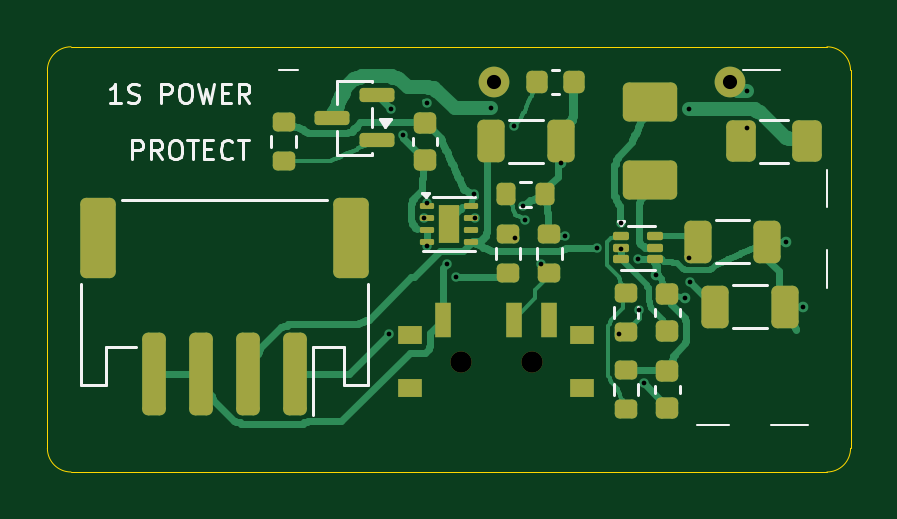
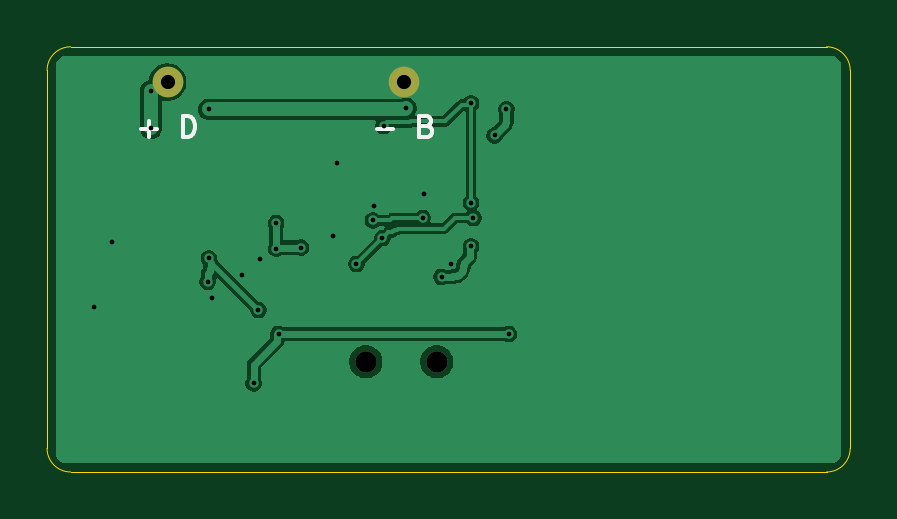
Circuit board: 11 layer files. Board 34.0 x 18.0 mm.
- bottom_copper: YuEEG_H_POWER-B_Cu.gbl (35781 bytes)
- bottom_mask: YuEEG_H_POWER-B_Mask.gbs (667 bytes)
- paste: YuEEG_H_POWER-B_Paste.gbp (471 bytes)
- bottom_silk: YuEEG_H_POWER-B_Silkscreen.gbo (2082 bytes)
- outline: YuEEG_H_POWER-Edge_Cuts.gm1 (950 bytes)
- top_copper: YuEEG_H_POWER-F_Cu.gtl (49513 bytes)
- top_mask: YuEEG_H_POWER-F_Mask.gts (4582 bytes)
- paste: YuEEG_H_POWER-F_Paste.gtp (4502 bytes)
- top_silk: YuEEG_H_POWER-F_Silkscreen.gto (9998 bytes)
- drill: YuEEG_H_POWER-NPTH.drl (376 bytes)
- drill: YuEEG_H_POWER-PTH.drl (890 bytes)

=== bottom_copper: YuEEG_H_POWER-B_Cu.gbl (35781 bytes, source omitted) ===
=== bottom_mask: YuEEG_H_POWER-B_Mask.gbs ===
%TF.GenerationSoftware,KiCad,Pcbnew,9.0.5*%
%TF.CreationDate,2026-11-01T04:16:15+08:00*%
%TF.ProjectId,YuEEG_H_POWER,59754545-475f-4485-9f50-4f5745522e6b,rev?*%
%TF.SameCoordinates,Original*%
%TF.FileFunction,Soldermask,Bot*%
%TF.FilePolarity,Negative*%
%FSLAX46Y46*%
G04 Gerber Fmt 4.6, Leading zero omitted, Abs format (unit mm)*
G04 Created by KiCad (PCBNEW 9.0.5) date 2026-11-01 04:16:15*
%MOMM*%
%LPD*%
G01*
G04 APERTURE LIST*
%ADD10C,0.900000*%
%ADD11C,1.300000*%
G04 APERTURE END LIST*
D10*
%TO.C,SWP1*%
X17500000Y-13330000D03*
X20500000Y-13330000D03*
%TD*%
D11*
%TO.C,JP1*%
X28900000Y-1500000D03*
X18900000Y-1500000D03*
%TD*%
M02*

=== paste: YuEEG_H_POWER-B_Paste.gbp ===
%TF.GenerationSoftware,KiCad,Pcbnew,9.0.5*%
%TF.CreationDate,2026-11-01T04:16:15+08:00*%
%TF.ProjectId,YuEEG_H_POWER,59754545-475f-4485-9f50-4f5745522e6b,rev?*%
%TF.SameCoordinates,Original*%
%TF.FileFunction,Paste,Bot*%
%TF.FilePolarity,Positive*%
%FSLAX46Y46*%
G04 Gerber Fmt 4.6, Leading zero omitted, Abs format (unit mm)*
G04 Created by KiCad (PCBNEW 9.0.5) date 2026-11-01 04:16:15*
%MOMM*%
%LPD*%
G01*
G04 APERTURE LIST*
G04 APERTURE END LIST*
M02*

=== bottom_silk: YuEEG_H_POWER-B_Silkscreen.gbo ===
%TF.GenerationSoftware,KiCad,Pcbnew,9.0.5*%
%TF.CreationDate,2026-11-01T04:16:15+08:00*%
%TF.ProjectId,YuEEG_H_POWER,59754545-475f-4485-9f50-4f5745522e6b,rev?*%
%TF.SameCoordinates,Original*%
%TF.FileFunction,Legend,Bot*%
%TF.FilePolarity,Positive*%
%FSLAX46Y46*%
G04 Gerber Fmt 4.6, Leading zero omitted, Abs format (unit mm)*
G04 Created by KiCad (PCBNEW 9.0.5) date 2026-11-01 04:16:15*
%MOMM*%
%LPD*%
G01*
G04 APERTURE LIST*
%ADD10C,0.150000*%
G04 APERTURE END LIST*
D10*
X30035714Y-3465700D02*
X29350000Y-3465700D01*
X29692857Y-3808557D02*
X29692857Y-3122842D01*
X28235714Y-3808557D02*
X28235714Y-2908557D01*
X28235714Y-2908557D02*
X28021428Y-2908557D01*
X28021428Y-2908557D02*
X27892857Y-2951414D01*
X27892857Y-2951414D02*
X27807142Y-3037128D01*
X27807142Y-3037128D02*
X27764285Y-3122842D01*
X27764285Y-3122842D02*
X27721428Y-3294271D01*
X27721428Y-3294271D02*
X27721428Y-3422842D01*
X27721428Y-3422842D02*
X27764285Y-3594271D01*
X27764285Y-3594271D02*
X27807142Y-3679985D01*
X27807142Y-3679985D02*
X27892857Y-3765700D01*
X27892857Y-3765700D02*
X28021428Y-3808557D01*
X28021428Y-3808557D02*
X28235714Y-3808557D01*
X20035714Y-3465700D02*
X19350000Y-3465700D01*
X17935714Y-3337128D02*
X17807142Y-3379985D01*
X17807142Y-3379985D02*
X17764285Y-3422842D01*
X17764285Y-3422842D02*
X17721428Y-3508557D01*
X17721428Y-3508557D02*
X17721428Y-3637128D01*
X17721428Y-3637128D02*
X17764285Y-3722842D01*
X17764285Y-3722842D02*
X17807142Y-3765700D01*
X17807142Y-3765700D02*
X17892857Y-3808557D01*
X17892857Y-3808557D02*
X18235714Y-3808557D01*
X18235714Y-3808557D02*
X18235714Y-2908557D01*
X18235714Y-2908557D02*
X17935714Y-2908557D01*
X17935714Y-2908557D02*
X17850000Y-2951414D01*
X17850000Y-2951414D02*
X17807142Y-2994271D01*
X17807142Y-2994271D02*
X17764285Y-3079985D01*
X17764285Y-3079985D02*
X17764285Y-3165700D01*
X17764285Y-3165700D02*
X17807142Y-3251414D01*
X17807142Y-3251414D02*
X17850000Y-3294271D01*
X17850000Y-3294271D02*
X17935714Y-3337128D01*
X17935714Y-3337128D02*
X18235714Y-3337128D01*
M02*

=== outline: YuEEG_H_POWER-Edge_Cuts.gm1 ===
%TF.GenerationSoftware,KiCad,Pcbnew,9.0.5*%
%TF.CreationDate,2026-11-01T04:16:15+08:00*%
%TF.ProjectId,YuEEG_H_POWER,59754545-475f-4485-9f50-4f5745522e6b,rev?*%
%TF.SameCoordinates,Original*%
%TF.FileFunction,Profile,NP*%
%FSLAX46Y46*%
G04 Gerber Fmt 4.6, Leading zero omitted, Abs format (unit mm)*
G04 Created by KiCad (PCBNEW 9.0.5) date 2026-11-01 04:16:15*
%MOMM*%
%LPD*%
G01*
G04 APERTURE LIST*
%TA.AperFunction,Profile*%
%ADD10C,0.050000*%
%TD*%
G04 APERTURE END LIST*
D10*
X33000000Y-18000000D02*
X1000000Y-18000000D01*
X1000000Y-18000000D02*
G75*
G02*
X0Y-17000000I0J1000000D01*
G01*
X34000000Y-1000000D02*
X34000000Y-17000000D01*
X1000000Y0D02*
X33000000Y0D01*
X34000000Y-17000000D02*
G75*
G02*
X33000000Y-18000000I-1000000J0D01*
G01*
X33000000Y0D02*
G75*
G02*
X34000000Y-1000000I0J-1000000D01*
G01*
X0Y-17000000D02*
X0Y-1000000D01*
X0Y-1000000D02*
G75*
G02*
X1000000Y0I1000000J0D01*
G01*
M02*

=== top_copper: YuEEG_H_POWER-F_Cu.gtl (49513 bytes, source omitted) ===
=== top_mask: YuEEG_H_POWER-F_Mask.gts ===
%TF.GenerationSoftware,KiCad,Pcbnew,9.0.5*%
%TF.CreationDate,2026-11-01T04:16:15+08:00*%
%TF.ProjectId,YuEEG_H_POWER,59754545-475f-4485-9f50-4f5745522e6b,rev?*%
%TF.SameCoordinates,Original*%
%TF.FileFunction,Soldermask,Top*%
%TF.FilePolarity,Negative*%
%FSLAX46Y46*%
G04 Gerber Fmt 4.6, Leading zero omitted, Abs format (unit mm)*
G04 Created by KiCad (PCBNEW 9.0.5) date 2026-11-01 04:16:15*
%MOMM*%
%LPD*%
G01*
G04 APERTURE LIST*
G04 Aperture macros list*
%AMRoundRect*
0 Rectangle with rounded corners*
0 $1 Rounding radius*
0 $2 $3 $4 $5 $6 $7 $8 $9 X,Y pos of 4 corners*
0 Add a 4 corners polygon primitive as box body*
4,1,4,$2,$3,$4,$5,$6,$7,$8,$9,$2,$3,0*
0 Add four circle primitives for the rounded corners*
1,1,$1+$1,$2,$3*
1,1,$1+$1,$4,$5*
1,1,$1+$1,$6,$7*
1,1,$1+$1,$8,$9*
0 Add four rect primitives between the rounded corners*
20,1,$1+$1,$2,$3,$4,$5,0*
20,1,$1+$1,$4,$5,$6,$7,0*
20,1,$1+$1,$6,$7,$8,$9,0*
20,1,$1+$1,$8,$9,$2,$3,0*%
G04 Aperture macros list end*
%ADD10RoundRect,0.150000X0.587500X0.150000X-0.587500X0.150000X-0.587500X-0.150000X0.587500X-0.150000X0*%
%ADD11RoundRect,0.247500X-0.902500X0.577500X-0.902500X-0.577500X0.902500X-0.577500X0.902500X0.577500X0*%
%ADD12RoundRect,0.200000X0.275000X-0.200000X0.275000X0.200000X-0.275000X0.200000X-0.275000X-0.200000X0*%
%ADD13RoundRect,0.250000X-0.375000X-0.625000X0.375000X-0.625000X0.375000X0.625000X-0.375000X0.625000X0*%
%ADD14RoundRect,0.250000X0.250000X1.500000X-0.250000X1.500000X-0.250000X-1.500000X0.250000X-1.500000X0*%
%ADD15RoundRect,0.250001X0.499999X1.449999X-0.499999X1.449999X-0.499999X-1.449999X0.499999X-1.449999X0*%
%ADD16R,1.000000X0.800000*%
%ADD17C,0.900000*%
%ADD18R,0.700000X1.500000*%
%ADD19RoundRect,0.225000X0.250000X-0.225000X0.250000X0.225000X-0.250000X0.225000X-0.250000X-0.225000X0*%
%ADD20RoundRect,0.062500X-0.237500X-0.062500X0.237500X-0.062500X0.237500X0.062500X-0.237500X0.062500X0*%
%ADD21R,0.900000X1.600000*%
%ADD22RoundRect,0.087500X-0.250000X-0.087500X0.250000X-0.087500X0.250000X0.087500X-0.250000X0.087500X0*%
%ADD23RoundRect,0.250000X-0.325000X-0.650000X0.325000X-0.650000X0.325000X0.650000X-0.325000X0.650000X0*%
%ADD24RoundRect,0.225000X-0.225000X-0.250000X0.225000X-0.250000X0.225000X0.250000X-0.225000X0.250000X0*%
%ADD25RoundRect,0.200000X-0.200000X-0.275000X0.200000X-0.275000X0.200000X0.275000X-0.200000X0.275000X0*%
%ADD26C,1.300000*%
G04 APERTURE END LIST*
D10*
%TO.C,QP1*%
X13937500Y-3950000D03*
X13937500Y-2050000D03*
X12062500Y-3000000D03*
%TD*%
D11*
%TO.C,LP1*%
X25500000Y-2350000D03*
X25500000Y-5650000D03*
%TD*%
D12*
%TO.C,RP6*%
X24500000Y-15325000D03*
X24500000Y-13675000D03*
%TD*%
D13*
%TO.C,FP1*%
X29350000Y-4000000D03*
X32150000Y-4000000D03*
%TD*%
D12*
%TO.C,RP4*%
X10000000Y-4825000D03*
X10000000Y-3175000D03*
%TD*%
%TO.C,RP1*%
X19500000Y-9575000D03*
X19500000Y-7925000D03*
%TD*%
D14*
%TO.C,JP2*%
X10500000Y-13850000D03*
X8500000Y-13850000D03*
X6500000Y-13850000D03*
X4500000Y-13850000D03*
D15*
X12850000Y-8100000D03*
X2150000Y-8100000D03*
%TD*%
D16*
%TO.C,SWP1*%
X15350000Y-12220000D03*
X15350000Y-14430000D03*
D17*
X17500000Y-13330000D03*
X20500000Y-13330000D03*
D16*
X22650000Y-12220000D03*
X22650000Y-14430000D03*
D18*
X16750000Y-11570000D03*
X19750000Y-11570000D03*
X21250000Y-11570000D03*
%TD*%
D19*
%TO.C,CP4*%
X26250000Y-12025000D03*
X26250000Y-10475000D03*
%TD*%
D20*
%TO.C,UP1*%
X16050000Y-6750000D03*
X16050000Y-7250000D03*
X16050000Y-7750000D03*
X16050000Y-8250000D03*
X17950000Y-8250000D03*
X17950000Y-7750000D03*
X17950000Y-7250000D03*
X17950000Y-6750000D03*
D21*
X17000000Y-7500000D03*
%TD*%
D12*
%TO.C,RP5*%
X24500000Y-12075000D03*
X24500000Y-10425000D03*
%TD*%
D22*
%TO.C,UP2*%
X24287500Y-8000000D03*
X24287500Y-8500000D03*
X24287500Y-9000000D03*
X25712500Y-9000000D03*
X25712500Y-8500000D03*
X25712500Y-8000000D03*
%TD*%
D19*
%TO.C,CP1*%
X16000000Y-4775000D03*
X16000000Y-3225000D03*
%TD*%
D23*
%TO.C,CP6*%
X28275000Y-11000000D03*
X31225000Y-11000000D03*
%TD*%
D12*
%TO.C,RP2*%
X21250000Y-9575000D03*
X21250000Y-7925000D03*
%TD*%
D24*
%TO.C,CP3*%
X20725000Y-1500000D03*
X22275000Y-1500000D03*
%TD*%
D19*
%TO.C,CP7*%
X26250000Y-15275000D03*
X26250000Y-13725000D03*
%TD*%
D23*
%TO.C,CP5*%
X27525000Y-8250000D03*
X30475000Y-8250000D03*
%TD*%
%TO.C,CP2*%
X18775000Y-4000000D03*
X21725000Y-4000000D03*
%TD*%
D25*
%TO.C,RP3*%
X19425000Y-6250000D03*
X21075000Y-6250000D03*
%TD*%
D26*
%TO.C,JP1*%
X28900000Y-1500000D03*
X18900000Y-1500000D03*
%TD*%
M02*

=== paste: YuEEG_H_POWER-F_Paste.gtp ===
%TF.GenerationSoftware,KiCad,Pcbnew,9.0.5*%
%TF.CreationDate,2026-11-01T04:16:15+08:00*%
%TF.ProjectId,YuEEG_H_POWER,59754545-475f-4485-9f50-4f5745522e6b,rev?*%
%TF.SameCoordinates,Original*%
%TF.FileFunction,Paste,Top*%
%TF.FilePolarity,Positive*%
%FSLAX46Y46*%
G04 Gerber Fmt 4.6, Leading zero omitted, Abs format (unit mm)*
G04 Created by KiCad (PCBNEW 9.0.5) date 2026-11-01 04:16:15*
%MOMM*%
%LPD*%
G01*
G04 APERTURE LIST*
G04 Aperture macros list*
%AMRoundRect*
0 Rectangle with rounded corners*
0 $1 Rounding radius*
0 $2 $3 $4 $5 $6 $7 $8 $9 X,Y pos of 4 corners*
0 Add a 4 corners polygon primitive as box body*
4,1,4,$2,$3,$4,$5,$6,$7,$8,$9,$2,$3,0*
0 Add four circle primitives for the rounded corners*
1,1,$1+$1,$2,$3*
1,1,$1+$1,$4,$5*
1,1,$1+$1,$6,$7*
1,1,$1+$1,$8,$9*
0 Add four rect primitives between the rounded corners*
20,1,$1+$1,$2,$3,$4,$5,0*
20,1,$1+$1,$4,$5,$6,$7,0*
20,1,$1+$1,$6,$7,$8,$9,0*
20,1,$1+$1,$8,$9,$2,$3,0*%
G04 Aperture macros list end*
%ADD10RoundRect,0.150000X0.587500X0.150000X-0.587500X0.150000X-0.587500X-0.150000X0.587500X-0.150000X0*%
%ADD11RoundRect,0.247500X-0.902500X0.577500X-0.902500X-0.577500X0.902500X-0.577500X0.902500X0.577500X0*%
%ADD12RoundRect,0.200000X0.275000X-0.200000X0.275000X0.200000X-0.275000X0.200000X-0.275000X-0.200000X0*%
%ADD13RoundRect,0.250000X-0.375000X-0.625000X0.375000X-0.625000X0.375000X0.625000X-0.375000X0.625000X0*%
%ADD14RoundRect,0.250000X0.250000X1.500000X-0.250000X1.500000X-0.250000X-1.500000X0.250000X-1.500000X0*%
%ADD15RoundRect,0.250001X0.499999X1.449999X-0.499999X1.449999X-0.499999X-1.449999X0.499999X-1.449999X0*%
%ADD16R,1.000000X0.800000*%
%ADD17R,0.700000X1.500000*%
%ADD18RoundRect,0.225000X0.250000X-0.225000X0.250000X0.225000X-0.250000X0.225000X-0.250000X-0.225000X0*%
%ADD19RoundRect,0.160000X-0.205000X-0.160000X0.205000X-0.160000X0.205000X0.160000X-0.205000X0.160000X0*%
%ADD20RoundRect,0.062500X-0.237500X-0.062500X0.237500X-0.062500X0.237500X0.062500X-0.237500X0.062500X0*%
%ADD21RoundRect,0.087500X-0.250000X-0.087500X0.250000X-0.087500X0.250000X0.087500X-0.250000X0.087500X0*%
%ADD22RoundRect,0.250000X-0.325000X-0.650000X0.325000X-0.650000X0.325000X0.650000X-0.325000X0.650000X0*%
%ADD23RoundRect,0.225000X-0.225000X-0.250000X0.225000X-0.250000X0.225000X0.250000X-0.225000X0.250000X0*%
%ADD24RoundRect,0.200000X-0.200000X-0.275000X0.200000X-0.275000X0.200000X0.275000X-0.200000X0.275000X0*%
G04 APERTURE END LIST*
D10*
%TO.C,QP1*%
X13937500Y-3950000D03*
X13937500Y-2050000D03*
X12062500Y-3000000D03*
%TD*%
D11*
%TO.C,LP1*%
X25500000Y-2350000D03*
X25500000Y-5650000D03*
%TD*%
D12*
%TO.C,RP6*%
X24500000Y-15325000D03*
X24500000Y-13675000D03*
%TD*%
D13*
%TO.C,FP1*%
X29350000Y-4000000D03*
X32150000Y-4000000D03*
%TD*%
D12*
%TO.C,RP4*%
X10000000Y-4825000D03*
X10000000Y-3175000D03*
%TD*%
%TO.C,RP1*%
X19500000Y-9575000D03*
X19500000Y-7925000D03*
%TD*%
D14*
%TO.C,JP2*%
X10500000Y-13850000D03*
X8500000Y-13850000D03*
X6500000Y-13850000D03*
X4500000Y-13850000D03*
D15*
X12850000Y-8100000D03*
X2150000Y-8100000D03*
%TD*%
D16*
%TO.C,SWP1*%
X15350000Y-12220000D03*
X15350000Y-14430000D03*
X22650000Y-12220000D03*
X22650000Y-14430000D03*
D17*
X16750000Y-11570000D03*
X19750000Y-11570000D03*
X21250000Y-11570000D03*
%TD*%
D18*
%TO.C,CP4*%
X26250000Y-12025000D03*
X26250000Y-10475000D03*
%TD*%
D19*
%TO.C,UP1*%
X17000000Y-7100000D03*
X17000000Y-7900000D03*
D20*
X16050000Y-6750000D03*
X16050000Y-7250000D03*
X16050000Y-7750000D03*
X16050000Y-8250000D03*
X17950000Y-8250000D03*
X17950000Y-7750000D03*
X17950000Y-7250000D03*
X17950000Y-6750000D03*
%TD*%
D12*
%TO.C,RP5*%
X24500000Y-12075000D03*
X24500000Y-10425000D03*
%TD*%
D21*
%TO.C,UP2*%
X24287500Y-8000000D03*
X24287500Y-8500000D03*
X24287500Y-9000000D03*
X25712500Y-9000000D03*
X25712500Y-8500000D03*
X25712500Y-8000000D03*
%TD*%
D18*
%TO.C,CP1*%
X16000000Y-4775000D03*
X16000000Y-3225000D03*
%TD*%
D22*
%TO.C,CP6*%
X28275000Y-11000000D03*
X31225000Y-11000000D03*
%TD*%
D12*
%TO.C,RP2*%
X21250000Y-9575000D03*
X21250000Y-7925000D03*
%TD*%
D23*
%TO.C,CP3*%
X20725000Y-1500000D03*
X22275000Y-1500000D03*
%TD*%
D18*
%TO.C,CP7*%
X26250000Y-15275000D03*
X26250000Y-13725000D03*
%TD*%
D22*
%TO.C,CP5*%
X27525000Y-8250000D03*
X30475000Y-8250000D03*
%TD*%
%TO.C,CP2*%
X18775000Y-4000000D03*
X21725000Y-4000000D03*
%TD*%
D24*
%TO.C,RP3*%
X19425000Y-6250000D03*
X21075000Y-6250000D03*
%TD*%
M02*

=== top_silk: YuEEG_H_POWER-F_Silkscreen.gto (9998 bytes, source omitted) ===
=== drill: YuEEG_H_POWER-NPTH.drl ===
M48
; DRILL file {KiCad 9.0.5} date 2026-11-01T04:16:16+0800
; FORMAT={-:-/ absolute / metric / decimal}
; #@! TF.CreationDate,2026-11-01T04:16:16+08:00
; #@! TF.GenerationSoftware,Kicad,Pcbnew,9.0.5
; #@! TF.FileFunction,NonPlated,1,2,NPTH
FMAT,2
METRIC
; #@! TA.AperFunction,NonPlated,NPTH,ComponentDrill
T1C0.900
%
G90
G05
T1
X17.5Y-13.33
X20.5Y-13.33
M30

=== drill: YuEEG_H_POWER-PTH.drl ===
M48
; DRILL file {KiCad 9.0.5} date 2026-11-01T04:16:16+0800
; FORMAT={-:-/ absolute / metric / decimal}
; #@! TF.CreationDate,2026-11-01T04:16:16+08:00
; #@! TF.GenerationSoftware,Kicad,Pcbnew,9.0.5
; #@! TF.FileFunction,Plated,1,2,PTH
FMAT,2
METRIC
; #@! TA.AperFunction,Plated,PTH,ViaDrill
T1C0.200
; #@! TA.AperFunction,Plated,PTH,ComponentDrill
T2C0.600
%
G90
G05
T1
X14.45Y-12.15
X14.55Y-2.65
X15.05Y-3.75
X15.95Y-7.25
X16.05Y-2.4
X16.05Y-6.6
X16.05Y-8.45
X16.9Y-9.2
X17.3Y-9.75
X18.05Y-6.25
X18.1Y-7.25
X18.8Y-2.6
X19.75Y-3.35
X19.8Y-8.1
X20.15Y-6.75
X20.2Y-7.35
X20.9Y-9.2
X21.725Y-4.9
X21.9Y-8.0
X23.25Y-8.5
X24.2Y-12.15
X24.3Y-7.45
X24.3Y-8.55
X25.0Y-9.0
X25.05Y-11.15
X25.25Y-14.25
X25.75Y-9.65
X27.0Y-10.65
X27.15Y-2.65
X27.15Y-8.95
X27.2Y-9.95
X29.6Y-1.85
X29.6Y-3.45
X31.25Y-8.25
X32.0Y-11.0
T2
X18.9Y-1.5
X28.9Y-1.5
M30
